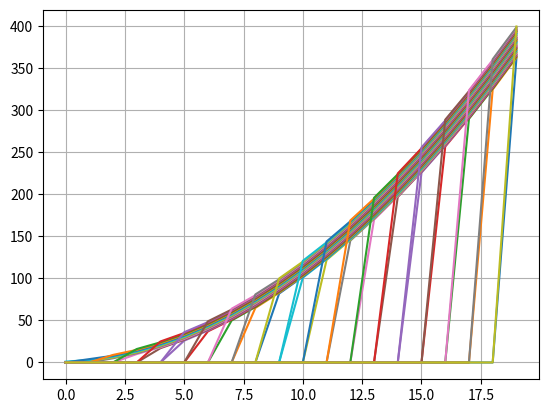

Python code for this plot:
import matplotlib.pyplot as plt
import numpy as np
from math import exp

l = 20
M = np.zeros((l, 2*l - 1), dtype=int)
mi = int(M.shape[1] / 2)# mid index

k = 1
for i in range(M.shape[0]):
    for j in range(mi - i, mi + i + 1):
        M[i][j] = k
        k += 1

M = np.transpose(M)

for row in M:
    plt.plot(row)

# print(M)

plt.grid()
plt.show()